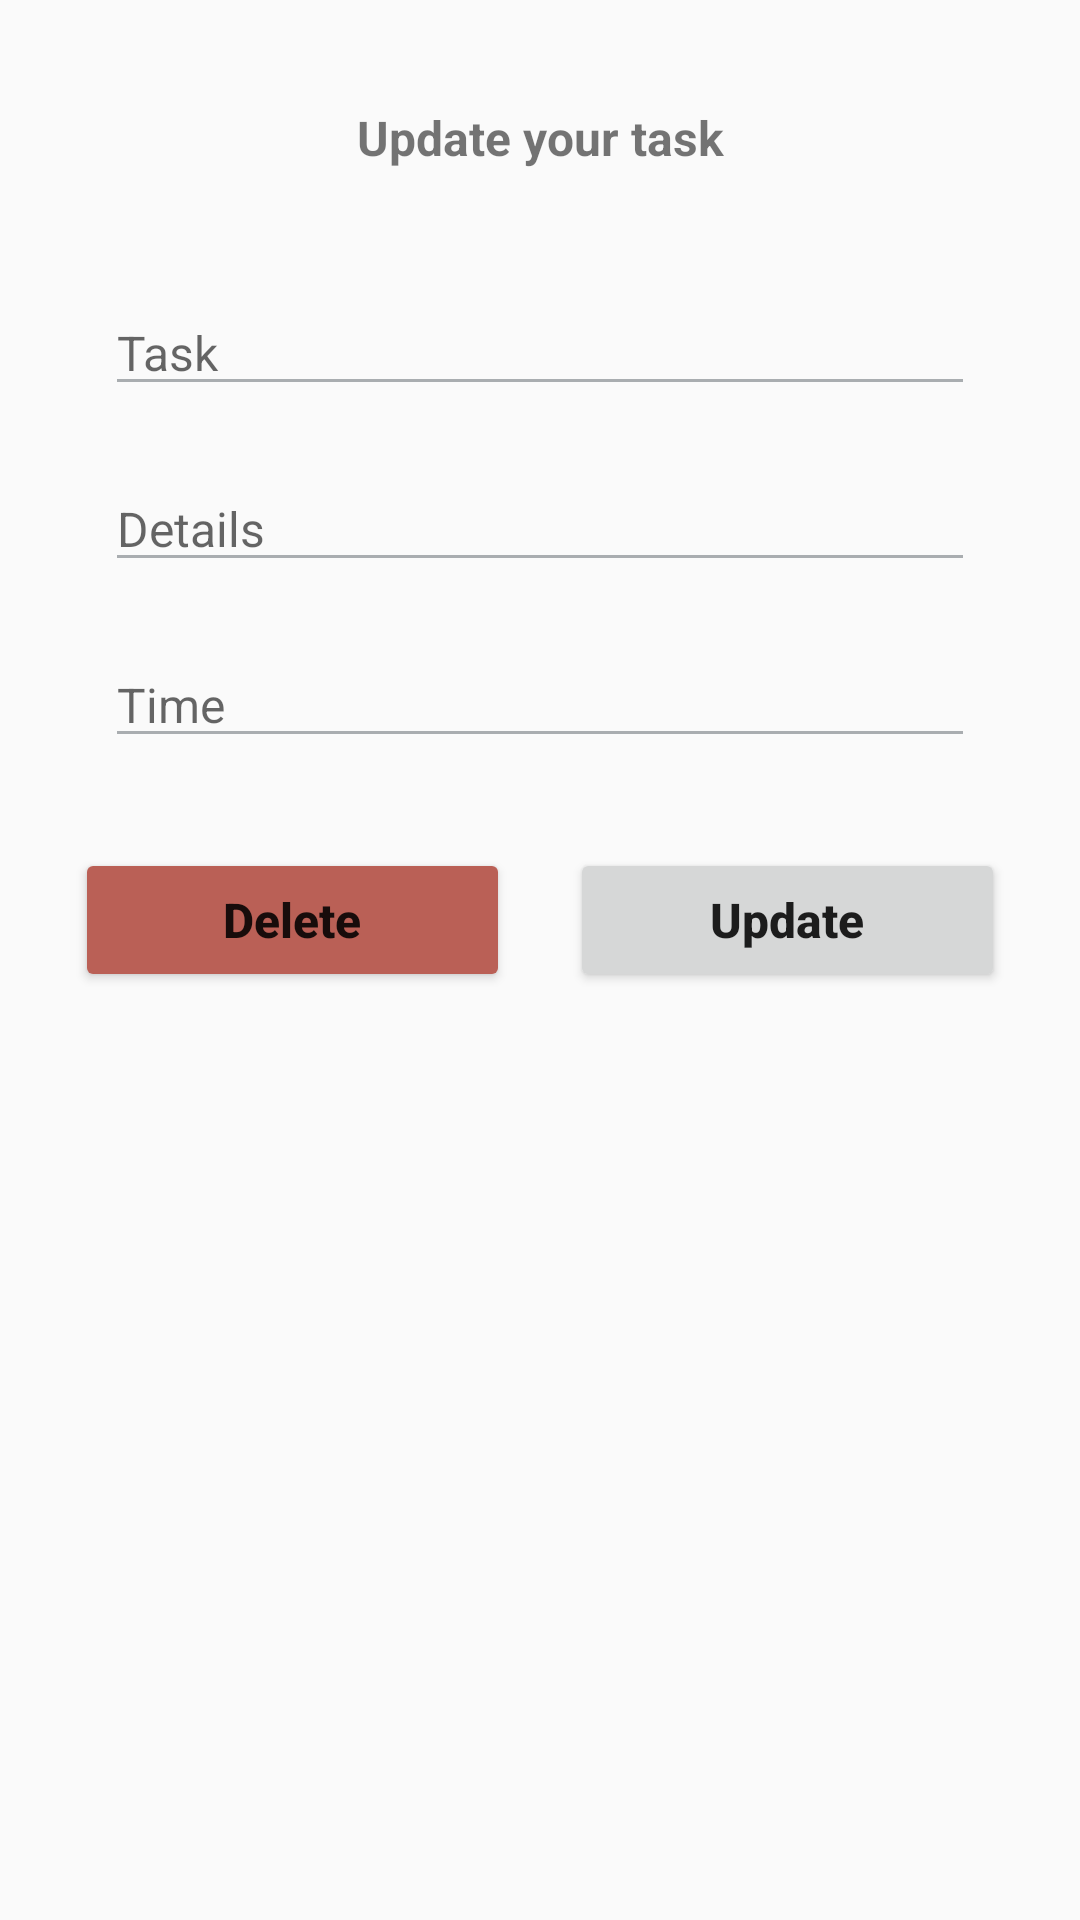

The Android layout XML behind this screen, and the referenced resources:
<!-- AndroidManifest.xml: application theme Theme.AppCompat.Light.NoActionBar -->
<!-- res/layout/update_data.xml -->
<?xml version="1.0" encoding="utf-8"?>
<LinearLayout xmlns:android="http://schemas.android.com/apk/res/android"
    android:layout_width="match_parent"
    android:layout_height="match_parent"
    xmlns:app="http://schemas.android.com/apk/res-auto"
    android:orientation="vertical"
    android:padding="15dp"
    >

    <TextView
        android:layout_width="match_parent"
        android:layout_height="wrap_content"
        android:layout_margin="10dp"

        android:gravity="center"
        android:padding="10dp"
        android:text="Update your task"
        android:textSize="16sp"
        android:textStyle="bold"/>

    <LinearLayout
        android:layout_width="match_parent"
        android:layout_height="wrap_content"
        android:orientation="vertical"
        android:layout_margin="10dp">

        <EditText
            android:id="@+id/mEditedTask"
            android:layout_width="match_parent"
            android:layout_height="wrap_content"
            android:hint="Task"
            android:layout_margin="10dp"
            android:textSize="16dp"
            app:backgroundTint='#a9adb0'/>

        <EditText
            android:id="@+id/mEditedDescription"
            android:layout_width="match_parent"
            android:layout_height="wrap_content"
            android:hint="Details"

            android:layout_margin="10dp"
            android:textSize="16dp"
            app:backgroundTint='#a9adb0'/>

        <EditText
            android:id="@+id/mEditedDate"
            android:layout_width="match_parent"
            android:layout_height="wrap_content"
            android:hint="Time"
            android:layout_margin="10dp"
            android:focusable="false"
            android:textSize="16dp"
            app:backgroundTint='#a9adb0'/>


    </LinearLayout>

    <LinearLayout
        android:layout_width="match_parent"
        android:layout_height="wrap_content">

        <RelativeLayout
            android:layout_width="0dp"
            android:layout_height="wrap_content"
            android:layout_weight="2">

            <Button
                android:id="@+id/btnDelete"
                android:layout_width="match_parent"
                android:layout_height="wrap_content"
                android:textAllCaps="false"
                android:text="Delete"
                app:backgroundTint="#ba6056"
                android:layout_margin="10dp"
                android:textStyle="bold"
                android:textSize="16sp"
/>

        </RelativeLayout>


        <RelativeLayout
            android:layout_width="0dp"
            android:layout_height="wrap_content"
            android:layout_weight="2">

            <Button
                android:id="@+id/btnUpdate"
                android:layout_width="match_parent"
                android:layout_height="wrap_content"
                android:textAllCaps="false"
                android:text="Update"
                android:layout_margin="10dp"
                android:textStyle="bold"
                android:textSize="16sp"
            />

        </RelativeLayout>

    </LinearLayout>


</LinearLayout>
<!-- resources referenced by this layout -->
<resources>

</resources>
